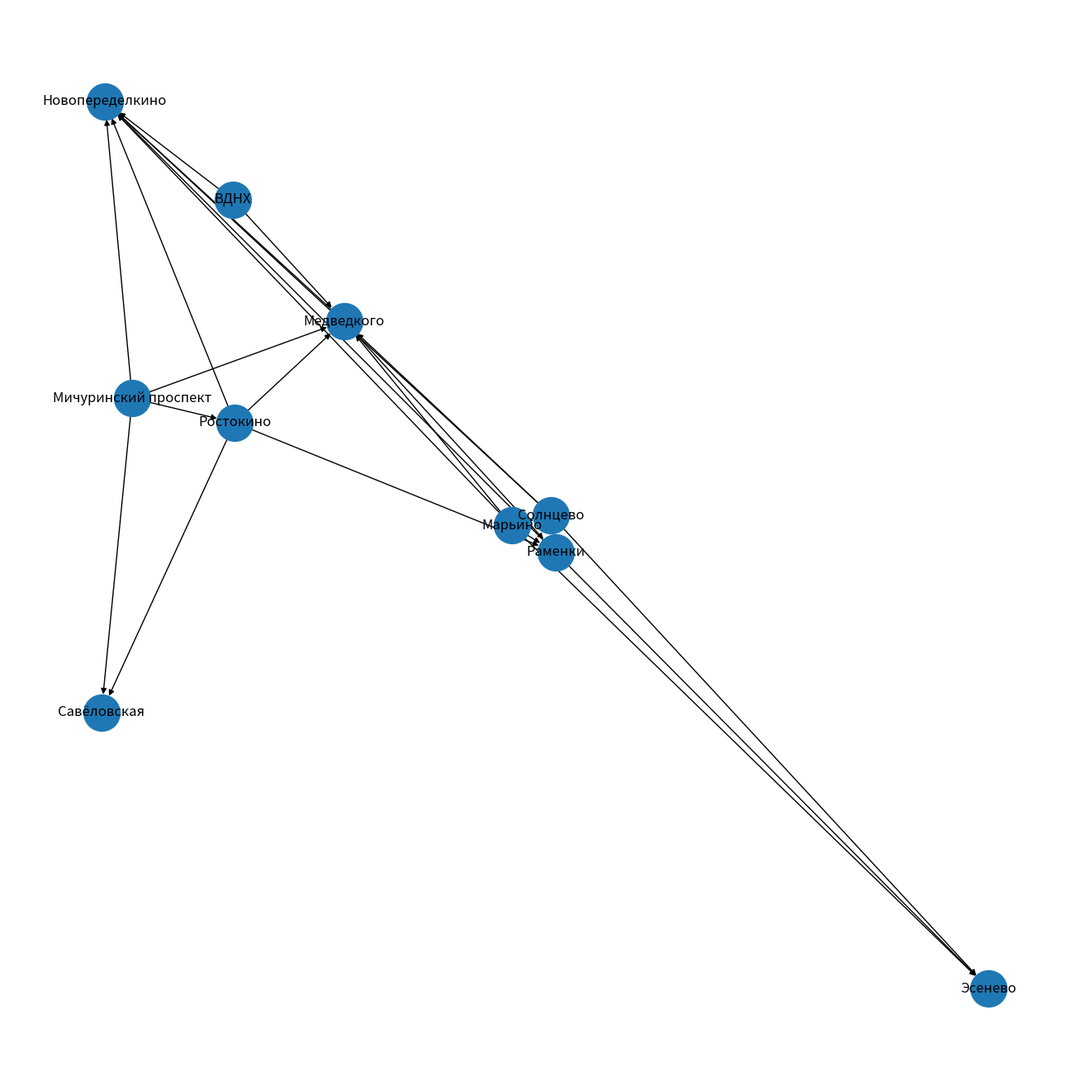

Source code (Python):
from math import inf
from pprint import pprint
import matplotlib.pyplot as plt
import networkx as nx

COLOR = [-1 for _ in range(10)]
PN = []

def detect_cycle(arr, start):
    global COLOR
    COLOR[start] = 0
    for i in range(10):
        if arr[start][i] != 0:
            if COLOR[i] != 0:
                return detect_cycle(arr, i)
            else:
                print(COLOR)
                print("\n+++++++++++++++++++++++++++++++++++++\n")
                COLOR = [-1 for _ in range(10)]
                return False
    return True


def calc_crit(arr):
    price = [(1, 5), (5.1, 8), (8.1, 13)]
    price_score = [15, 10, 5]
    remote = [(1, 20), (20.1, 40), (40.1, 60), (60.1, 106)]
    r_score = [5, 10, 15, 20]
    b_pl = [(0.1, 1), (1.1, 2.1), (2.2, 4)]
    b_pl_score = [15, 10, 5]
    rev = [(1.1, 3.1), (3.2, 5.1), (5.2, 6.1), (6.2, 7.0)]
    rev_score = [5, 10, 15, 20]
    ball = [(1, 2.1), (2.2, 4.1), (4.2, 6.1), (6.2, 7)]
    ball_score = [5, 10, 15, 20]

    res_tbl = [["Эсенево"], ["Медведкого"], ["Солнцево"], ["Марьино"], ["Новопеределкино"],
               ["Ростокино"], ["ВДНХ"], ["Раменки"], ["Савёловская"], ["Мичуринский проспект"]]

    for i in range(len(arr)):
        for j in range(len(arr[0])):
            if j == 0:
                continue
            if j == 1:
                for x, y in zip(price, price_score):
                    if x[0] <= arr[i][j] <= x[1]:
                        res_tbl[i].append(y)
            if j == 2:
                for x, y in zip(remote, r_score):
                    if x[0] <= arr[i][j] <= x[1]:
                        res_tbl[i].append(y)
            if j == 3:
                for x, y in zip(b_pl, b_pl_score):
                    if x[0] <= arr[i][j] <= x[1]:
                        res_tbl[i].append(y)
            if j == 4:
                for x, y in zip(rev, rev_score):
                    if x[0] <= arr[i][j] <= x[1]:
                        res_tbl[i].append(y)
            if j == 5:
                for x, y in zip(ball, ball_score):
                    if x[0] <= arr[i][j] <= x[1]:
                        res_tbl[i].append(y)

    print(res_tbl)
    return res(res_tbl)


def res(arr):
    global PN
    gr = nx.DiGraph()
    weights = [5, 3, 1, 2, 4]
    asp = [0, 1, 0, 1, 1]
    graph_arr = [[], [], [], [], [], [], [], [], [], []]
    vuz_place = {"Эсенево": 0, "Медведкого": 0, "Солнцево": 0, "Марьино": 0, "Новопеределкино": 0,
                 "Ростокино": 0, "ВДНХ": 0, "Раменки": 0, "Савёловская": 0, "Мичуринский проспект": 0}
    for i in range(10):
        for j in range(10):
            graph_arr[i].append(0)

    for i in range(len(arr)):
        for j in range(i, len(arr)):
            if i == j:
                continue
            P = 0
            N = 0
            P_str = 'P{0}{1} = '.format(i, j)
            N_str = 'N{0}{1} = '.format(i, j)
            D_str1 = 'D{0}{1} = P{0}{1}/N{0}{1} = '.format(i, j)
            D_str2 = 'D{0}{1} = 1/D{1}{0} = '.format(j, i)
            for k in range(len(arr[0])):
                if k == 0:
                    gr.add_node(arr[i][0])
                    continue
                if asp[k - 1] == 1:
                    if arr[i][k] > arr[j][k]:
                        P += weights[k - 1]
                        P_str += '{} + '.format(weights[k - 1])
                        N_str += '0 + '
                    elif arr[i][k] < arr[j][k]:
                        N += weights[k - 1]
                        N_str += '{} + '.format(weights[k - 1])
                        P_str += '0 + '
                    else:
                        N_str += '0 + '
                        P_str += '0 + '
                else:
                    if arr[i][k] < arr[j][k]:
                        P += weights[k - 1]
                        P_str += '{} + '.format(weights[k - 1])
                        N_str += '0 + '
                    elif arr[i][k] > arr[j][k]:
                        N += weights[k - 1]
                        N_str += '{} + '.format(weights[k - 1])
                        P_str += '0 + '
                    else:
                        N_str += '0 + '
                        P_str += '0 + '

            print(P_str[:-2] + '= {}'.format(P))
            print(N_str[:-2] + '= {}'.format(N))
            if P != 0 and N != 0:
                D1 = round(P / N, 1)
                D2 = round(1 / D1, 1)
                if D1 > 1:
                    graph_arr[i][j] = D1
                    if D1 not in PN:
                        PN.append(D1)
                else:
                    graph_arr[j][i] = D2
                    if D2 not in PN:
                        PN.append(D2)
                print(D_str1 + '{0}/{1} = {2}'.format(P, N, D1))
                print(D_str2 + '1/{0} = {1}'.format(D1, D2))
            elif N == 0:
                graph_arr[j][i] = inf
                print(D_str1 + '{0}/{1} = {2}'.format(P, N, 0))
                print(D_str2 + '1/{0} = {1}'.format(0, inf))
            else:
                graph_arr[i][j] = inf
                print(D_str1 + '{0}/{1} = {2}'.format(P, N, inf))
                print(D_str2 + '1/{0} = {1}'.format(inf, 0))

            print('\n===================================\n')

    PN = sorted(PN)

    while True:
        print(PN)
        pprint(graph_arr)
        if PN[0] > 10:
            break
        else:
            for i in range(len(graph_arr)):
                for j in range(len(graph_arr[0])):
                    if graph_arr[i][j] == PN[0]:
                        graph_arr[i][j] = 0
            PN.remove(PN[0])

    #print(PN)
    #print(sorted(PN))
    for i in range(len(graph_arr)):
        for j in range(len(graph_arr[0])):
            if graph_arr[i][j] > 0:
                vuz_place[arr[i][0]] += 1
                gr.add_edge(arr[i][0], arr[j][0])
            if graph_arr[j][i] > 0:
                vuz_place[arr[i][0]] -= 1


    sorted_vuz = sorted(vuz_place.items(), key=lambda x: x[1], reverse=True)
    p = 1
    for i in sorted_vuz:
        print("{} место - {} = {}".format(p, i[0], i[1]))
        p += 1

    pprint(graph_arr)
    plt.figure(figsize=(13, 13))
    nx.draw(gr, node_size=1000, with_labels=True)
    plt.show()


if __name__ == "__main__":
    arr = [["Эсенево", 8, 105, 4, 7.0, 6.1],
           ["Медведкого", 8.7, 55, 1.2, 6.9, 6.2],
           ["Солнцево", 7.1, 43, 1.6, 5.2, 4.4],
           ["Марьино", 5.2, 26, 2.0, 3.2, 3.1],
           ["Новопеределкино", 8.7, 57, 2.2, 6.9, 6.3],
           ["Ростокино", 10.6, 53, 1.0, 6.8, 6.6],
           ["ВДНХ", 3.1, 55, 1.2, 6.9, 6.2],
           ["Раменки", 3.2, 28, 3.7, 2.2, 2.1],
           ["Савёловская", 11.6, 67, 0.8, 6.9, 6.9],
           ["Мичуринский проспект", 12.1, 60, 0.7, 7.0, 7.0]]

    calc_crit(arr)
